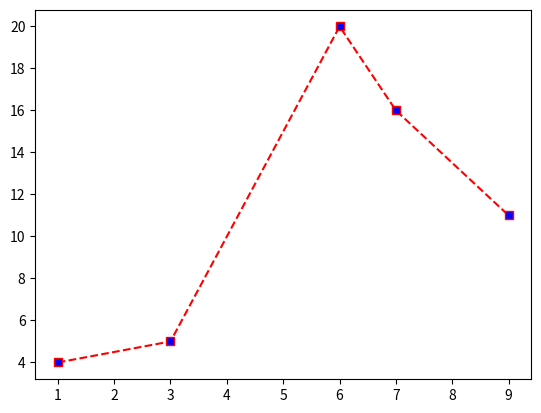

This chart was generated by the following Python code:
import numpy
from matplotlib import pyplot

x = numpy.array([1, 3, 6, 7, 9])
y = numpy.array([4, 5, 20, 16, 11])

pyplot.plot(x, y, 
            marker="s", linestyle="--", 
            color="red", markerfacecolor="blue")
pyplot.savefig("g2.png", dpi=300)
pyplot.show()
